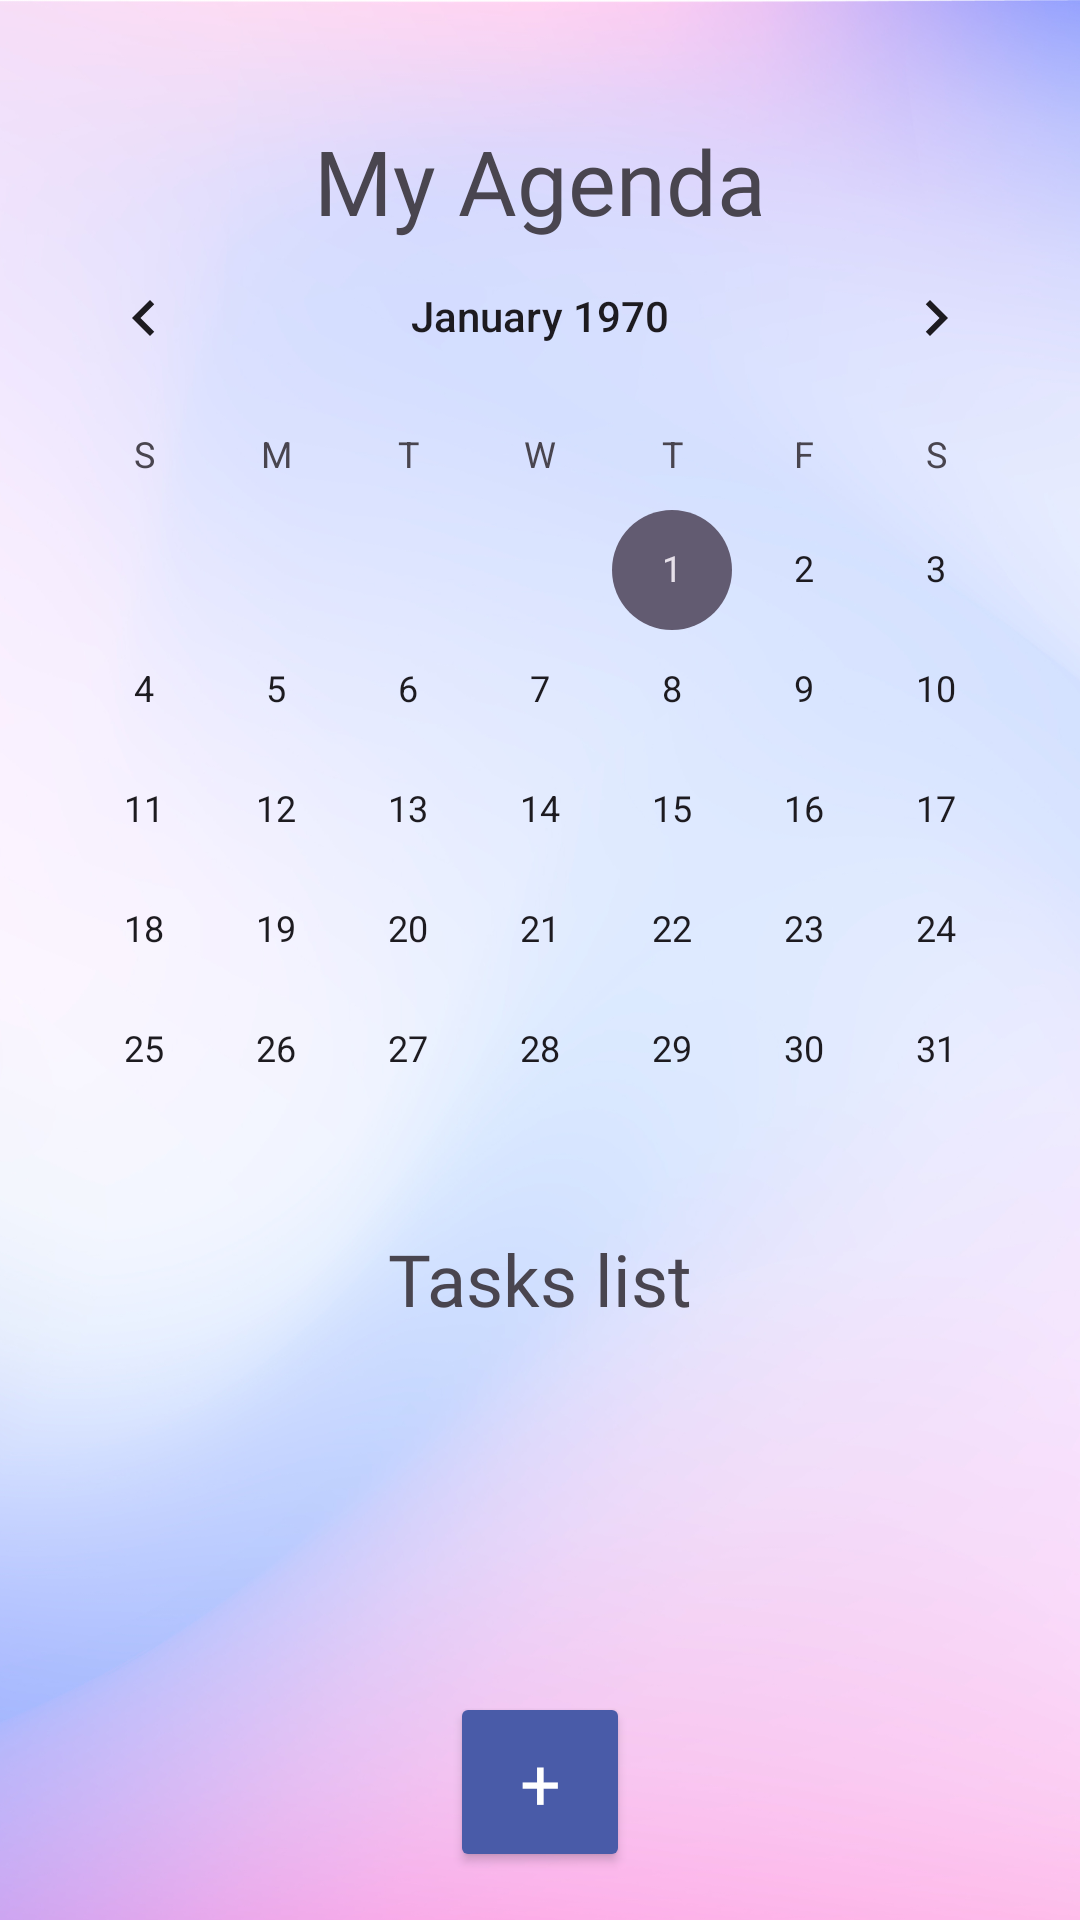

Reconstruct the res/layout file that produces this screen, plus the resources it refers to.
<!-- AndroidManifest.xml: application theme Theme.Final1 -->
<!-- res/layout/activity_main.xml -->
<?xml version="1.0" encoding="utf-8"?>
<androidx.constraintlayout.widget.ConstraintLayout
    xmlns:android="http://schemas.android.com/apk/res/android"
    xmlns:app="http://schemas.android.com/apk/res-auto"
    xmlns:tools="http://schemas.android.com/tools"
    android:id="@+id/main"
    android:layout_width="match_parent"
    android:layout_height="match_parent"
    android:orientation="vertical"
    android:background="@drawable/fondosintextura"
    tools:context=".MainActivity">

    <TextView
        android:id="@+id/textView2"
        android:layout_width="wrap_content"
        android:layout_height="wrap_content"
        android:layout_gravity="center"
        android:layout_marginTop="40dp"
        android:fontFamily="@font/adlam_display"
        android:text="My Agenda"
        android:textSize="30sp"
        app:layout_constraintTop_toTopOf="parent"
        app:layout_constraintLeft_toLeftOf="parent"
        app:layout_constraintRight_toRightOf="parent"/>

    <CalendarView
        android:id="@+id/calendarView"
        android:layout_width="wrap_content"
        android:layout_height="wrap_content"
        android:layout_marginTop="32dp"
        android:layout_gravity="center"
        app:layout_constraintTop_toTopOf="@+id/textView2"
        app:layout_constraintLeft_toLeftOf="parent"
        app:layout_constraintRight_toRightOf="parent" />

    

    

    

    <TextView
        android:id="@+id/todayText"
        android:layout_width="match_parent"
        android:layout_height="wrap_content"
        android:gravity="center"
        android:fontFamily="@font/adlam_display"
        android:text="Tasks list"
        android:textSize="24sp"
        app:layout_constraintTop_toBottomOf="@id/calendarView"
        app:layout_constraintLeft_toLeftOf="parent"
        app:layout_constraintRight_toRightOf="parent"/>

    <androidx.recyclerview.widget.RecyclerView
        android:id="@+id/recyclerViewTasks"
        android:layout_width="0dp"
        android:layout_height="0dp"
        android:padding="8dp"
        app:layout_constraintBottom_toTopOf="@id/addButton"
        app:layout_constraintHorizontal_bias="0.0"
        app:layout_constraintLeft_toLeftOf="parent"
        app:layout_constraintRight_toRightOf="parent"
        app:layout_constraintTop_toBottomOf="@id/todayText"
        app:layout_constraintVertical_bias="0.0"
        tools:listitem="@layout/todo_row" />

    <Button
        android:id="@+id/addButton"
        android:layout_width="60dp"
        android:layout_height="60dp"
        android:layout_gravity="center"
        android:layout_margin="16dp"
        android:backgroundTint="#495BA8"
        android:fontFamily="@font/adlam_display"
        android:text="+"
        android:textColor="@android:color/white"
        android:textSize="24sp"
        app:layout_constraintBottom_toBottomOf="parent"
        app:layout_constraintLeft_toLeftOf="parent"
        app:layout_constraintRight_toRightOf="parent" />

</androidx.constraintlayout.widget.ConstraintLayout>
<!-- res/layout/todo_row.xml (included above) -->
<?xml version="1.0" encoding="utf-8"?>
<LinearLayout xmlns:android="http://schemas.android.com/apk/res/android"
    xmlns:app="http://schemas.android.com/apk/res-auto"
    android:id="@+id/choosesfortheusercalendar"
    android:layout_width="match_parent"
    android:layout_height="wrap_content"
    android:backgroundTint="#00FAF9FF"
    android:gravity="start"
    android:orientation="vertical"
    android:padding="2dp">

    <androidx.cardview.widget.CardView
        android:id="@+id/cvTask"
        android:layout_width="match_parent"
        android:layout_height="match_parent"
        android:padding="8dp"
        android:layout_margin="8dp"
        app:cardCornerRadius="12dp"
        app:cardElevation="12dp">

        

        <LinearLayout
            android:layout_width="match_parent"
            android:layout_height="wrap_content"
            android:orientation="vertical">

            <LinearLayout
                android:layout_width="match_parent"
                android:layout_height="wrap_content">

                <ImageView
                    android:id="@+id/ivDelete"
                    android:layout_width="24dp"
                    android:layout_height="24dp"
                    android:layout_marginLeft="12dp"
                    android:layout_gravity="center"
                    android:src="@drawable/icon_delete"
                    android:layout_weight="1"/>

                <TextView
                    android:id="@+id/taskTitle"
                    android:layout_width="0dp"
                    android:layout_height="wrap_content"
                    android:layout_weight="12"
                    android:gravity="start"
                    android:padding="4dp"
                    android:text="Task Title"
                    android:textColor="#3F3D56"
                    android:textSize="18sp"
                    android:textStyle="bold" />
            </LinearLayout>

            <LinearLayout
                android:layout_width="match_parent"
                android:layout_height="wrap_content"
                android:orientation="horizontal">

                <TextView
                    android:id="@+id/userdatecalendar"
                    android:layout_width="wrap_content"
                    android:layout_height="wrap_content"
                    android:paddingLeft="12dp"
                    android:layout_weight="2"
                    android:text="Dates"
                    android:textColor="#888888"
                    android:textSize="14sp" />

                <CheckBox
                    android:id="@+id/checkBox"
                    android:layout_width="wrap_content"
                    android:layout_height="wrap_content" />

            </LinearLayout>

        </LinearLayout>

    </androidx.cardview.widget.CardView>

</LinearLayout>
<!-- resources referenced by this layout -->
<resources>
  <!-- drawable fondosintextura: png bitmap (drawable, 493478 bytes) -->
  <style name="Theme.Final1" parent="Base.Theme.Final1" />
  <style name="Base.Theme.Final1" parent="Theme.Material3.DayNight.NoActionBar">
          
          
  
      </style>
</resources>
